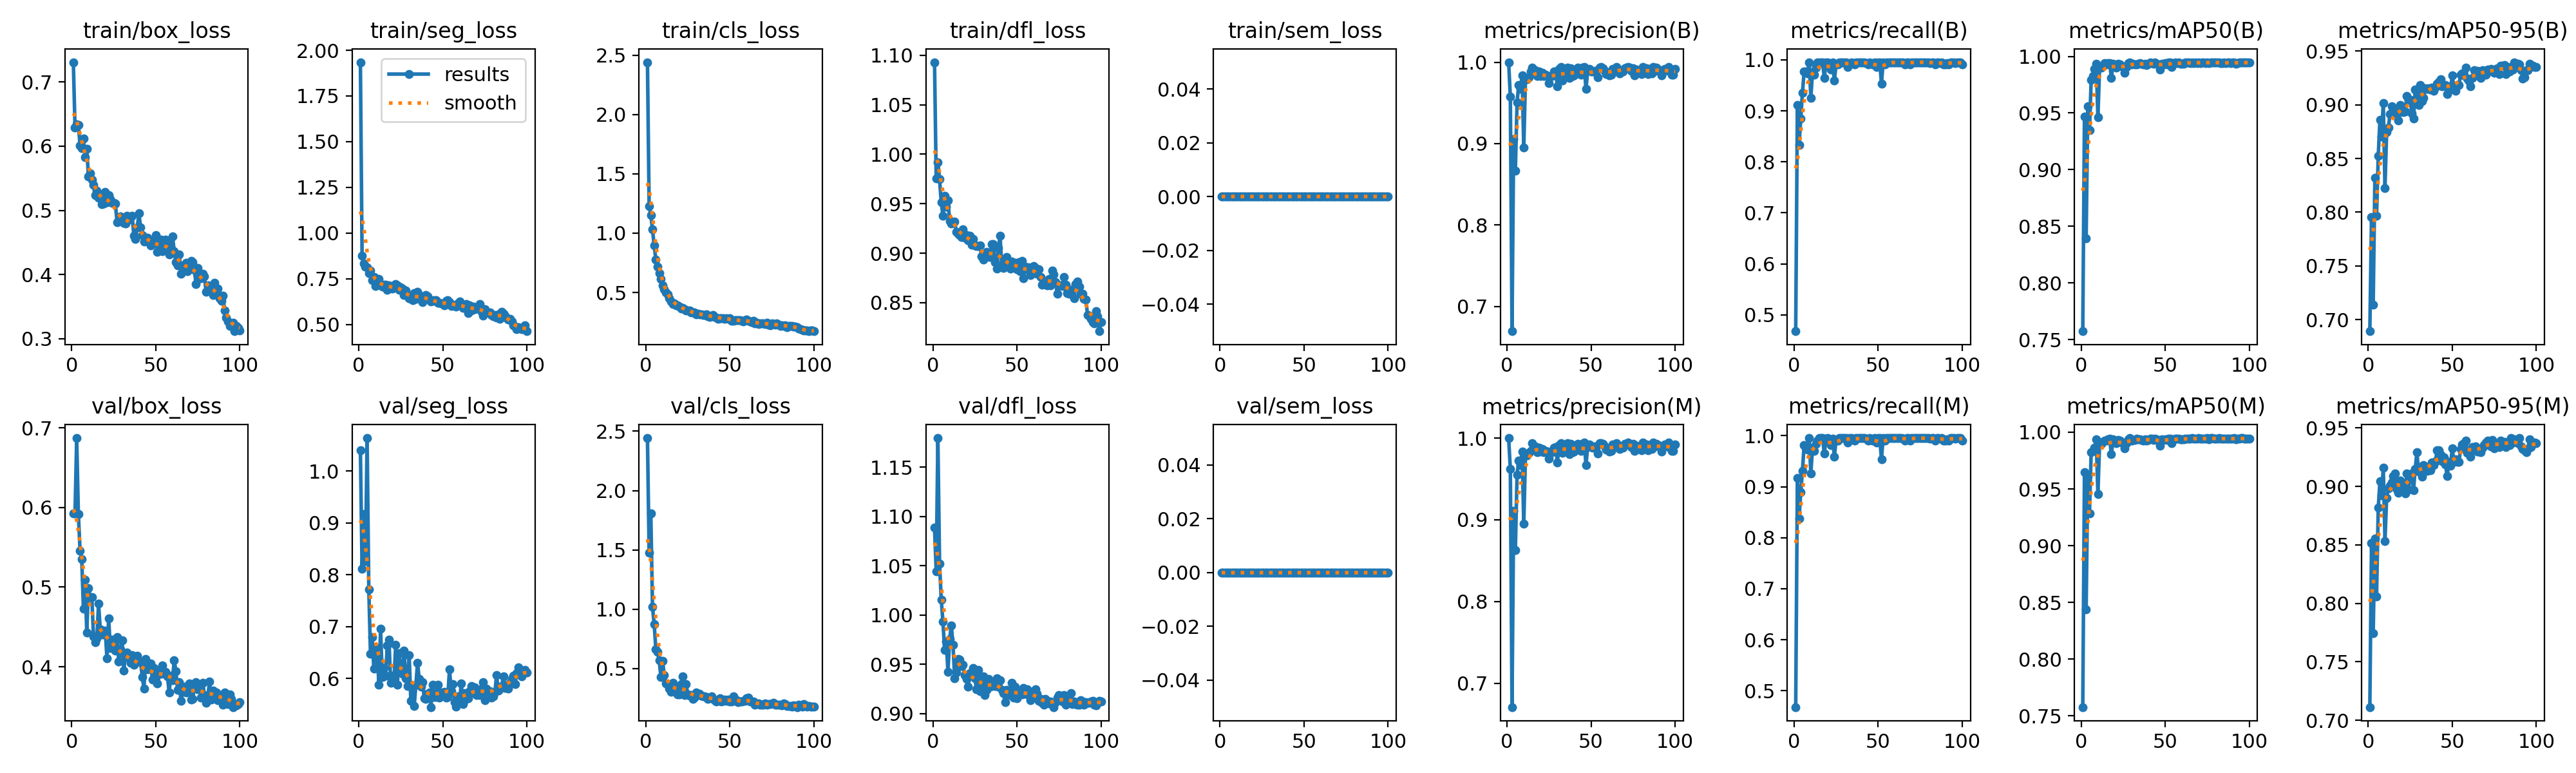

Values plotted in this chart, from the file beside it:
epoch, time, train/box_loss, train/seg_loss, train/cls_loss, train/dfl_loss, train/sem_loss, metrics/precision(B), metrics/recall(B), metrics/mAP50(B), metrics/mAP50-95(B), metrics/precision(M), metrics/recall(M), metrics/mAP50(M), metrics/mAP50-95(M), val/box_loss, val/seg_loss, val/cls_loss, val/dfl_loss, val/sem_loss, lr/pg0, lr/pg1, lr/pg2
1, 40.15, 0.731, 1.935, 2.441, 1.093, 0, 1, 0.468, 0.7573, 0.6894, 1, 0.468, 0.7577, 0.7113, 0.5923, 1.04, 2.443, 1.089, 0, 0.0004501, 0.0004501, 0.0004501
2, 64.96, 0.6293, 0.8753, 1.228, 0.9753, 0, 0.9578, 0.9121, 0.947, 0.7957, 0.9625, 0.9173, 0.9647, 0.8517, 0.5924, 0.8115, 1.474, 1.044, 0, 0.0009078, 0.0009078, 0.0009078
3, 85.26, 0.6337, 0.8345, 1.151, 0.9916, 0, 0.6696, 0.8334, 0.8392, 0.7143, 0.6709, 0.8382, 0.844, 0.7742, 0.6872, 0.9166, 1.807, 1.18, 0, 0.001356, 0.001356, 0.001356
4, 102.2, 0.6335, 0.816, 1.032, 0.9747, 0, 0.9055, 0.8846, 0.9557, 0.8321, 0.9109, 0.8888, 0.9612, 0.8555, 0.5914, 0.826, 1.018, 1.052, 0, 0.001617, 0.001617, 0.001617
5, 119.3, 0.6012, 0.8141, 0.8943, 0.9514, 0, 0.8665, 0.9351, 0.9351, 0.7964, 0.8626, 0.9305, 0.9285, 0.8061, 0.5458, 1.063, 0.8742, 1.016, 0, 0.001601, 0.001601, 0.001601
6, 136.1, 0.5967, 0.7799, 0.7773, 0.9381, 0, 0.9506, 0.9768, 0.9793, 0.8523, 0.9554, 0.9815, 0.9825, 0.8816, 0.5353, 0.7714, 0.662, 0.9931, 0, 0.001584, 0.001584, 0.001584
7, 153, 0.6118, 0.7966, 0.7187, 0.958, 0, 0.9722, 0.9768, 0.9828, 0.8858, 0.9722, 0.9768, 0.9835, 0.9042, 0.4732, 0.6478, 0.6377, 0.9645, 0, 0.001568, 0.001568, 0.001568
8, 169.7, 0.583, 0.744, 0.662, 0.9471, 0, 0.9669, 0.9732, 0.9889, 0.8707, 0.9669, 0.9732, 0.9862, 0.8921, 0.5089, 0.6793, 0.567, 0.9727, 0, 0.001551, 0.001551, 0.001551
9, 186.2, 0.5959, 0.7592, 0.6118, 0.9537, 0, 0.9836, 0.9954, 0.9936, 0.9016, 0.9836, 0.9954, 0.9936, 0.9163, 0.4427, 0.6187, 0.4269, 0.9424, 0, 0.001535, 0.001535, 0.001535
10, 203.1, 0.5523, 0.712, 0.56, 0.9325, 0, 0.8952, 0.9259, 0.946, 0.8222, 0.8952, 0.9259, 0.9454, 0.8532, 0.4988, 0.6597, 0.5656, 0.9756, 0, 0.001518, 0.001518, 0.001518
11, 219.7, 0.5581, 0.7323, 0.5275, 0.9301, 0, 0.9788, 0.9761, 0.99, 0.8748, 0.9788, 0.9761, 0.99, 0.8903, 0.4877, 0.6527, 0.442, 0.9893, 0, 0.001502, 0.001502, 0.001502
12, 236.3, 0.5478, 0.7486, 0.499, 0.9305, 0, 0.9788, 0.9705, 0.99, 0.8785, 0.9788, 0.9705, 0.99, 0.8983, 0.4872, 0.5871, 0.3743, 0.9695, 0, 0.001485, 0.001485, 0.001485
13, 252.7, 0.5398, 0.7152, 0.4827, 0.9322, 0, 0.9817, 0.9845, 0.9916, 0.8911, 0.9817, 0.9845, 0.9916, 0.9005, 0.4384, 0.6956, 0.3706, 0.9355, 0, 0.001469, 0.001469, 0.001469
14, 269.5, 0.5233, 0.7077, 0.4511, 0.9212, 0, 0.9885, 0.9954, 0.9938, 0.8987, 0.9839, 0.9907, 0.9925, 0.9033, 0.431, 0.6024, 0.3321, 0.9417, 0, 0.001452, 0.001452, 0.001452
15, 285.9, 0.5307, 0.7175, 0.4252, 0.9194, 0, 0.9934, 0.9954, 0.9927, 0.8915, 0.9934, 0.9954, 0.9927, 0.9089, 0.4359, 0.6204, 0.3027, 0.9551, 0, 0.001436, 0.001436, 0.001436
16, 302.4, 0.5196, 0.7196, 0.4044, 0.9181, 0, 0.9881, 0.9954, 0.9938, 0.8938, 0.9881, 0.9954, 0.9938, 0.9113, 0.4792, 0.6055, 0.3813, 0.9548, 0, 0.001419, 0.001419, 0.001419
17, 318.7, 0.5203, 0.6896, 0.4105, 0.9161, 0, 0.99, 0.9954, 0.9943, 0.8909, 0.99, 0.9954, 0.9943, 0.8974, 0.4474, 0.6634, 0.3204, 0.948, 0, 0.001403, 0.001403, 0.001403
18, 335.1, 0.5095, 0.7145, 0.3911, 0.9244, 0, 0.9827, 0.9647, 0.981, 0.8854, 0.9827, 0.9647, 0.9808, 0.8943, 0.4404, 0.6752, 0.3347, 0.9492, 0, 0.001386, 0.001386, 0.001386
19, 351.5, 0.5106, 0.7069, 0.3937, 0.9156, 0, 0.9885, 0.9943, 0.9936, 0.8999, 0.9885, 0.9943, 0.9936, 0.9052, 0.4406, 0.5909, 0.281, 0.9388, 0, 0.00137, 0.00137, 0.00137
20, 368, 0.5285, 0.697, 0.3811, 0.9183, 0, 0.9833, 0.9954, 0.9913, 0.8935, 0.9833, 0.9954, 0.9913, 0.897, 0.4454, 0.6046, 0.2835, 0.9348, 0, 0.001353, 0.001353, 0.001353
21, 384.3, 0.513, 0.6987, 0.3665, 0.9129, 0, 0.9867, 0.9896, 0.9901, 0.8931, 0.9867, 0.9896, 0.9901, 0.9004, 0.4103, 0.597, 0.3694, 0.9271, 0, 0.001337, 0.001337, 0.001337
22, 400.9, 0.5236, 0.7203, 0.3672, 0.9179, 0, 0.9827, 0.9815, 0.9933, 0.8937, 0.9827, 0.9815, 0.9933, 0.8938, 0.4609, 0.6647, 0.4322, 0.9408, 0, 0.00132, 0.00132, 0.00132
23, 417.2, 0.5176, 0.7137, 0.3612, 0.9085, 0, 0.9843, 0.9946, 0.9928, 0.9082, 0.9843, 0.9946, 0.9928, 0.9109, 0.4237, 0.5881, 0.2777, 0.9384, 0, 0.001304, 0.001304, 0.001304
24, 433.7, 0.5118, 0.6889, 0.3493, 0.9146, 0, 0.9832, 0.9594, 0.9912, 0.9043, 0.9832, 0.9594, 0.9911, 0.8972, 0.434, 0.6487, 0.3671, 0.946, 0, 0.001287, 0.001287, 0.001287
25, 450.1, 0.5112, 0.7027, 0.3508, 0.908, 0, 0.9746, 0.9907, 0.9904, 0.9045, 0.9746, 0.9907, 0.9904, 0.9083, 0.4238, 0.6193, 0.2824, 0.936, 0, 0.001271, 0.001271, 0.001271
26, 466.6, 0.5111, 0.6978, 0.3495, 0.907, 0, 0.9834, 0.9907, 0.9855, 0.8918, 0.9834, 0.9907, 0.9855, 0.9109, 0.4203, 0.6093, 0.2724, 0.9244, 0, 0.001254, 0.001254, 0.001254
27, 482.9, 0.4813, 0.6601, 0.3312, 0.907, 0, 0.9829, 0.9954, 0.9903, 0.8869, 0.9829, 0.9954, 0.9903, 0.8969, 0.437, 0.6531, 0.2779, 0.9444, 0, 0.001238, 0.001238, 0.001238
28, 499.4, 0.4836, 0.6865, 0.3297, 0.9077, 0, 0.9883, 0.9954, 0.994, 0.9141, 0.9883, 0.9954, 0.994, 0.9149, 0.4066, 0.5997, 0.2433, 0.9227, 0, 0.001221, 0.001221, 0.001221
29, 516.1, 0.4902, 0.6615, 0.3303, 0.8967, 0, 0.9887, 0.9954, 0.9947, 0.9132, 0.9887, 0.9954, 0.9947, 0.9293, 0.4217, 0.5846, 0.2538, 0.9315, 0, 0.001205, 0.001205, 0.001205
30, 532.7, 0.4876, 0.6434, 0.3152, 0.8936, 0, 0.9702, 0.9954, 0.9928, 0.8995, 0.9702, 0.9954, 0.9928, 0.9127, 0.433, 0.6453, 0.2949, 0.9378, 0, 0.001188, 0.001188, 0.001188
31, 548.9, 0.4807, 0.6421, 0.3211, 0.8954, 0, 0.9915, 0.9954, 0.9933, 0.9183, 0.9915, 0.9954, 0.9933, 0.9167, 0.3951, 0.5566, 0.2748, 0.9187, 0, 0.001172, 0.001172, 0.001172
32, 565.2, 0.4795, 0.6337, 0.3178, 0.9011, 0, 0.9938, 0.986, 0.993, 0.9033, 0.9938, 0.986, 0.993, 0.9085, 0.4133, 0.5856, 0.2859, 0.9242, 0, 0.001155, 0.001155, 0.001155
33, 581.5, 0.4912, 0.6719, 0.3171, 0.8983, 0, 0.9773, 0.9907, 0.9928, 0.9061, 0.9818, 0.9954, 0.9942, 0.9182, 0.4181, 0.5462, 0.2718, 0.9353, 0, 0.001139, 0.001139, 0.001139
34, 597.6, 0.4859, 0.6403, 0.309, 0.8965, 0, 0.9875, 0.9953, 0.9937, 0.9151, 0.9875, 0.9953, 0.9937, 0.9157, 0.4115, 0.5877, 0.2643, 0.927, 0, 0.001122, 0.001122, 0.001122
35, 613.9, 0.4893, 0.6779, 0.3128, 0.9094, 0, 0.9838, 0.9931, 0.994, 0.9149, 0.9838, 0.9931, 0.994, 0.9134, 0.4048, 0.6299, 0.2656, 0.9276, 0, 0.001106, 0.001106, 0.001106
36, 630.3, 0.4912, 0.6622, 0.318, 0.9092, 0, 0.9936, 0.9907, 0.9934, 0.9152, 0.9936, 0.9907, 0.9934, 0.9167, 0.4148, 0.5983, 0.2577, 0.93, 0, 0.001089, 0.001089, 0.001089
37, 646.6, 0.4607, 0.6517, 0.3006, 0.8912, 0, 0.9804, 0.995, 0.9927, 0.9143, 0.9804, 0.995, 0.9927, 0.9139, 0.4024, 0.5836, 0.243, 0.9277, 0, 0.001073, 0.001073, 0.001073
38, 663.1, 0.455, 0.6225, 0.294, 0.8844, 0, 0.9926, 0.9954, 0.9935, 0.9159, 0.9926, 0.9954, 0.9935, 0.9205, 0.4108, 0.5925, 0.2553, 0.9356, 0, 0.001056, 0.001056, 0.001056
39, 679.5, 0.473, 0.6428, 0.298, 0.9054, 0, 0.983, 0.9954, 0.9926, 0.9128, 0.983, 0.9954, 0.9926, 0.9182, 0.4138, 0.5613, 0.2639, 0.9272, 0, 0.00104, 0.00104, 0.00104
40, 695.6, 0.4953, 0.6616, 0.31, 0.9174, 0, 0.9835, 0.9954, 0.9932, 0.9164, 0.9835, 0.9954, 0.9932, 0.9214, 0.4074, 0.5607, 0.2421, 0.9338, 0, 0.001023, 0.001023, 0.001023
41, 712, 0.4738, 0.6543, 0.2953, 0.8875, 0, 0.9876, 0.9954, 0.9945, 0.9197, 0.9876, 0.9954, 0.9945, 0.9307, 0.406, 0.5703, 0.2346, 0.9236, 0, 0.001007, 0.001007, 0.001007
42, 728.6, 0.4611, 0.6353, 0.2909, 0.8851, 0, 0.993, 0.9954, 0.9941, 0.921, 0.993, 0.9954, 0.9941, 0.9308, 0.3874, 0.5727, 0.2199, 0.9209, 0, 0.0009904, 0.0009904, 0.0009904
43, 744.8, 0.4512, 0.6275, 0.2787, 0.8899, 0, 0.9896, 0.9938, 0.9934, 0.9235, 0.9896, 0.9938, 0.9934, 0.9269, 0.3729, 0.5446, 0.229, 0.9113, 0, 0.0009739, 0.0009739, 0.0009739
44, 761.3, 0.4523, 0.6287, 0.2847, 0.8963, 0, 0.9844, 0.9908, 0.9944, 0.9171, 0.9844, 0.9908, 0.9944, 0.9214, 0.41, 0.5881, 0.2509, 0.9236, 0, 0.0009574, 0.0009574, 0.0009574
45, 777.7, 0.4572, 0.6326, 0.2831, 0.8881, 0, 0.9929, 0.9954, 0.9935, 0.9179, 0.9929, 0.9954, 0.9935, 0.9246, 0.3968, 0.5642, 0.22, 0.9196, 0, 0.0009409, 0.0009409, 0.0009409
46, 794.1, 0.4503, 0.6324, 0.2856, 0.8846, 0, 0.9943, 0.9936, 0.9921, 0.9181, 0.9943, 0.9936, 0.9921, 0.919, 0.4008, 0.5639, 0.2266, 0.9189, 0, 0.0009244, 0.0009244, 0.0009244
47, 810.5, 0.4449, 0.6205, 0.2749, 0.8914, 0, 0.967, 0.9907, 0.9883, 0.9101, 0.967, 0.9907, 0.9883, 0.9086, 0.4041, 0.5876, 0.2394, 0.9312, 0, 0.0009078, 0.0009078, 0.0009078
48, 827, 0.451, 0.6185, 0.2822, 0.8865, 0, 0.9891, 0.9954, 0.9937, 0.917, 0.9891, 0.9954, 0.9937, 0.9209, 0.3841, 0.5631, 0.226, 0.9158, 0, 0.0008913, 0.0008913, 0.0008913
49, 843.2, 0.4498, 0.6144, 0.2775, 0.8906, 0, 0.9918, 0.9861, 0.993, 0.9139, 0.9918, 0.9861, 0.993, 0.9176, 0.3983, 0.5728, 0.2362, 0.9274, 0, 0.0008748, 0.0008748, 0.0008748
50, 859.5, 0.461, 0.6117, 0.2838, 0.8837, 0, 0.9886, 0.9954, 0.9939, 0.927, 0.9886, 0.9954, 0.9939, 0.9324, 0.3865, 0.5696, 0.2191, 0.9153, 0, 0.0008583, 0.0008583, 0.0008583
51, 876.9, 0.4357, 0.6045, 0.264, 0.8906, 0, 0.9885, 0.9954, 0.9931, 0.9162, 0.9885, 0.9954, 0.9931, 0.9212, 0.379, 0.5739, 0.2228, 0.9198, 0, 0.0008418, 0.0008418, 0.0008418
52, 894.1, 0.4399, 0.6309, 0.2607, 0.8818, 0, 0.9896, 0.9533, 0.9943, 0.9129, 0.9896, 0.9533, 0.9943, 0.9233, 0.3945, 0.5625, 0.2632, 0.9205, 0, 0.0008253, 0.0008253, 0.0008253
53, 910.5, 0.4543, 0.6318, 0.2686, 0.8919, 0, 0.9879, 0.9954, 0.9944, 0.9183, 0.9879, 0.9954, 0.9944, 0.9209, 0.3912, 0.5645, 0.2249, 0.919, 0, 0.0008088, 0.0008088, 0.0008088
54, 926.7, 0.4363, 0.6221, 0.2669, 0.8747, 0, 0.9812, 0.9907, 0.9904, 0.9185, 0.9812, 0.9907, 0.9904, 0.9211, 0.4019, 0.6177, 0.2351, 0.9261, 0, 0.0007923, 0.0007923, 0.0007923
55, 942.9, 0.4447, 0.6006, 0.2675, 0.8861, 0, 0.9935, 0.9954, 0.994, 0.9277, 0.9935, 0.9954, 0.994, 0.9319, 0.3908, 0.575, 0.2154, 0.9197, 0, 0.0007758, 0.0007758, 0.0007758
56, 959.1, 0.4543, 0.6051, 0.2688, 0.8839, 0, 0.994, 0.995, 0.9943, 0.9292, 0.994, 0.995, 0.9943, 0.9357, 0.3935, 0.5893, 0.2233, 0.9244, 0, 0.0007593, 0.0007593, 0.0007593
57, 975.5, 0.4455, 0.605, 0.2612, 0.8858, 0, 0.9929, 0.9954, 0.9941, 0.9273, 0.9929, 0.9954, 0.9941, 0.9367, 0.3879, 0.5545, 0.219, 0.9189, 0, 0.0007428, 0.0007428, 0.0007428
58, 991.8, 0.4308, 0.5979, 0.2542, 0.8777, 0, 0.9904, 0.9954, 0.9945, 0.9347, 0.9904, 0.9954, 0.9945, 0.9393, 0.3679, 0.5455, 0.2254, 0.9136, 0, 0.0007263, 0.0007263, 0.0007263
59, 1008, 0.4422, 0.6162, 0.2653, 0.8835, 0, 0.9858, 0.9954, 0.9937, 0.9244, 0.9858, 0.9954, 0.9937, 0.9285, 0.389, 0.5657, 0.2281, 0.9221, 0, 0.0007098, 0.0007098, 0.0007098
60, 1025, 0.4597, 0.6266, 0.2713, 0.8867, 0, 0.9869, 0.9952, 0.9936, 0.9216, 0.9869, 0.9952, 0.9936, 0.9281, 0.383, 0.5563, 0.2469, 0.9165, 0, 0.0006933, 0.0006933, 0.0006933
... 40 more rows
